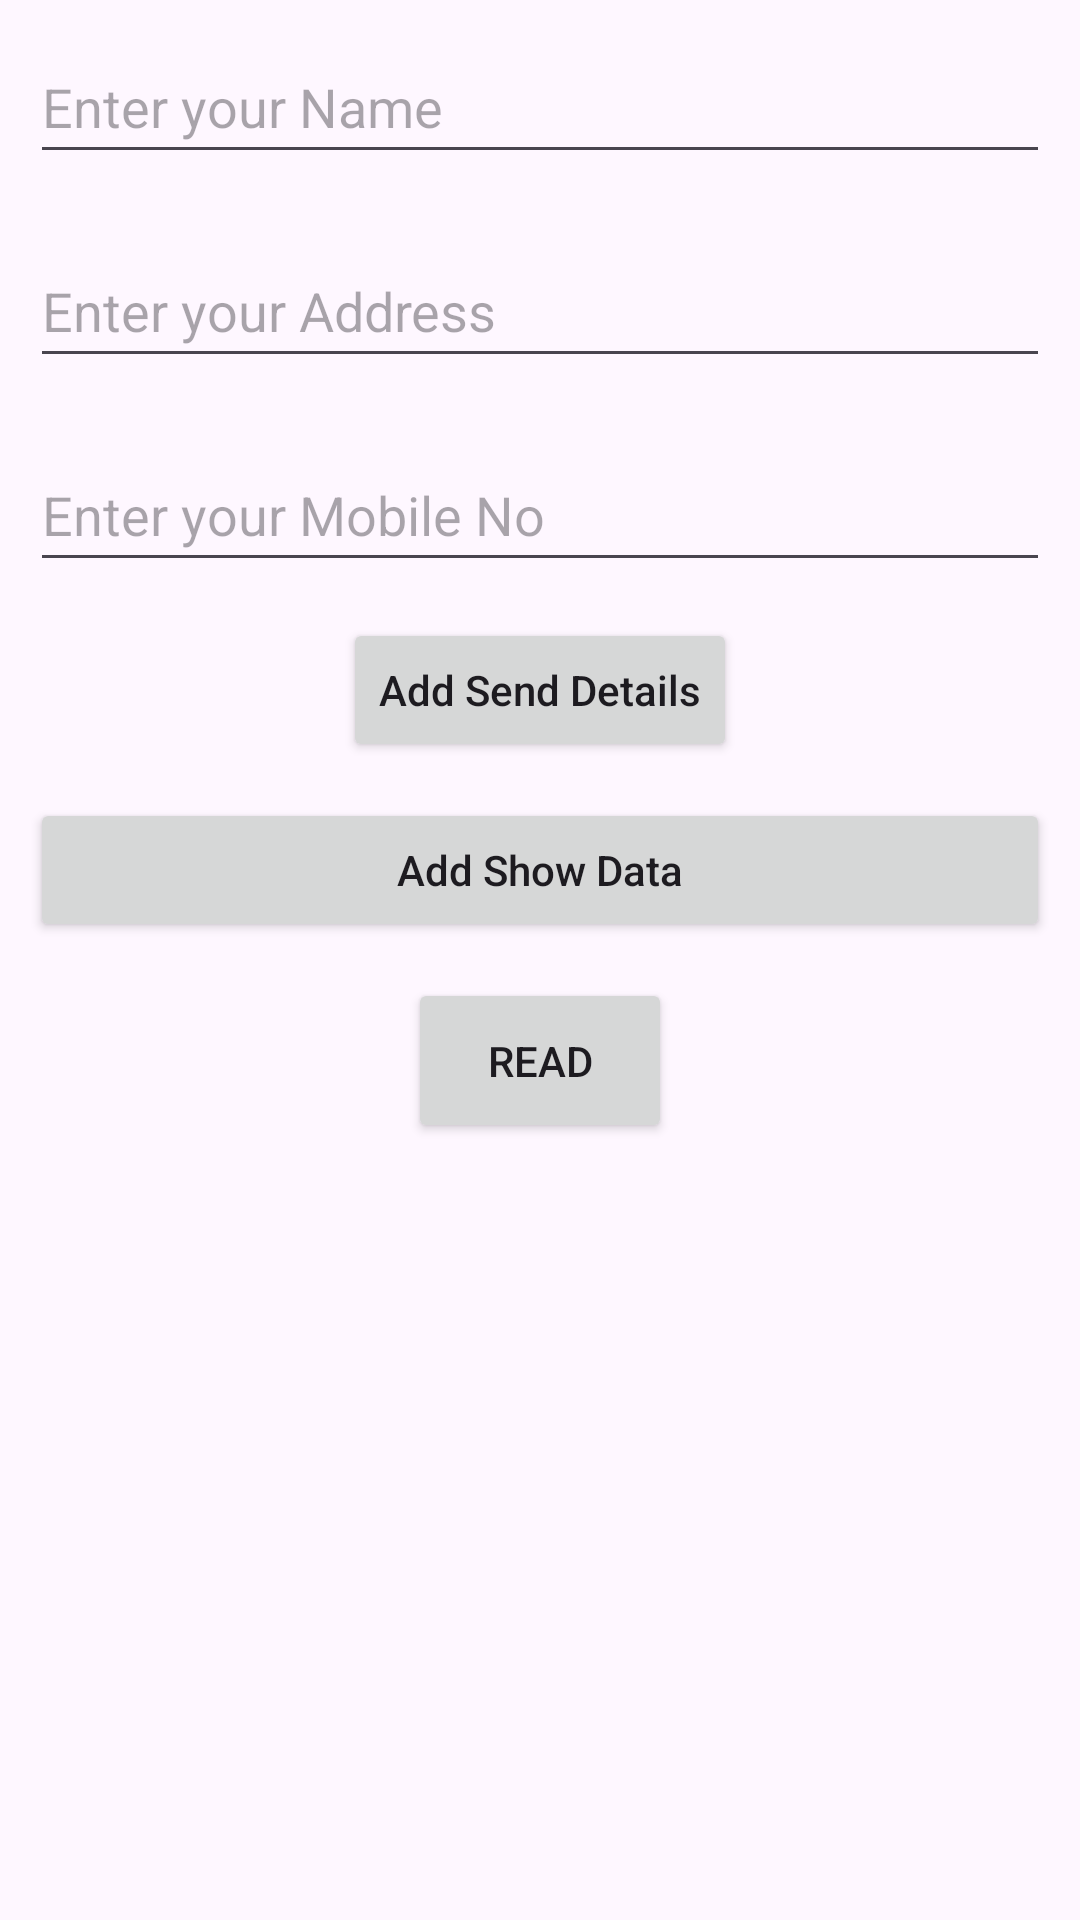

Produce the Android XML layout that renders to this screen, including the resource entries it uses.
<!-- AndroidManifest.xml: application theme Theme.FirebaseWelfare -->
<!-- res/layout/activity_main.xml -->
<?xml version="1.0" encoding="utf-8"?>
<RelativeLayout xmlns:android="http://schemas.android.com/apk/res/android"
    xmlns:app="http://schemas.android.com/apk/res-auto"
    xmlns:tools="http://schemas.android.com/tools"
    android:layout_width="match_parent"
    android:layout_height="match_parent"
    tools:context=".New.MainActivity">

    
    <EditText
        android:id="@+id/edtName"
        android:layout_width="match_parent"
        android:layout_height="wrap_content"
        android:layout_centerHorizontal="true"
        android:layout_marginStart="10dp"
        android:layout_marginTop="10dp"
        android:layout_marginEnd="10dp"
        android:layout_marginBottom="10dp"
        android:hint="Enter your Name"
        android:importantForAutofill="no"
        android:inputType="textPersonName"
        android:minHeight="48dp" />

    
    <EditText
        android:id="@+id/edtAddress"
        android:layout_width="match_parent"
        android:layout_height="wrap_content"
        android:layout_below="@id/edtName"
        android:layout_marginStart="10dp"
        android:layout_marginTop="10dp"
        android:layout_marginEnd="10dp"
        android:layout_marginBottom="10dp"
        android:hint="Enter your Address"
        android:importantForAutofill="no"
        android:inputType="textEmailAddress"
        android:minHeight="48dp" />

    
    <EditText
        android:id="@+id/edtPhoneNumber"
        android:layout_width="match_parent"
        android:layout_height="wrap_content"
        android:layout_below="@id/edtAddress"
        android:layout_marginStart="10dp"
        android:layout_marginTop="10dp"
        android:layout_marginEnd="10dp"
        android:layout_marginBottom="10dp"
        android:hint="Enter your Mobile No"
        android:inputType="phone"
        android:minHeight="48dp" />

    
    <Button
        android:id="@+id/btnSendData"
        android:layout_width="wrap_content"
        android:layout_height="wrap_content"
        android:layout_below="@id/edtPhoneNumber"
        android:layout_centerInParent="true"
        android:layout_marginStart="10dp"
        android:layout_marginTop="2dp"
        android:layout_marginEnd="10dp"
        android:layout_marginBottom="10dp"
        android:text="Add Send Details"
        android:textAllCaps="false" />
    <Button
        android:id="@+id/btnShow"
        android:layout_width="match_parent"
        android:layout_height="wrap_content"
        android:layout_below="@id/btnSendData"
        android:layout_marginStart="10dp"
        android:layout_marginTop="2dp"
        android:layout_marginEnd="10dp"
        android:layout_marginBottom="10dp"
        android:text="Add Show Data"
        android:textAllCaps="false" />

    <Button
        android:id="@+id/btnRead"
        android:layout_width="wrap_content"
        android:layout_height="wrap_content"
        android:layout_below="@id/btnShow"
        android:layout_marginStart="10dp"
        android:layout_marginTop="2dp"
        android:layout_marginEnd="10dp"
        android:layout_marginBottom="10dp"
        android:padding="18dp"
        android:text="READ"
        android:layout_centerInParent="true"
        android:textAllCaps="false" />

    <TextView
        android:id="@+id/tvRead"
        android:layout_width="wrap_content"
        android:layout_height="wrap_content"
        android:layout_below="@+id/btnRead"
        android:text=""
        android:layout_marginStart="10dp"
        android:layout_marginTop="2dp"
        android:layout_marginEnd="10dp"
        android:layout_marginBottom="10dp"
        />


</RelativeLayout>
<!-- resources referenced by this layout -->
<resources>
  <style name="Theme.FirebaseWelfare" parent="Base.Theme.FirebaseWelfare" />
  <style name="Base.Theme.FirebaseWelfare" parent="Theme.Material3.DayNight.NoActionBar">
          
          
      </style>
</resources>
